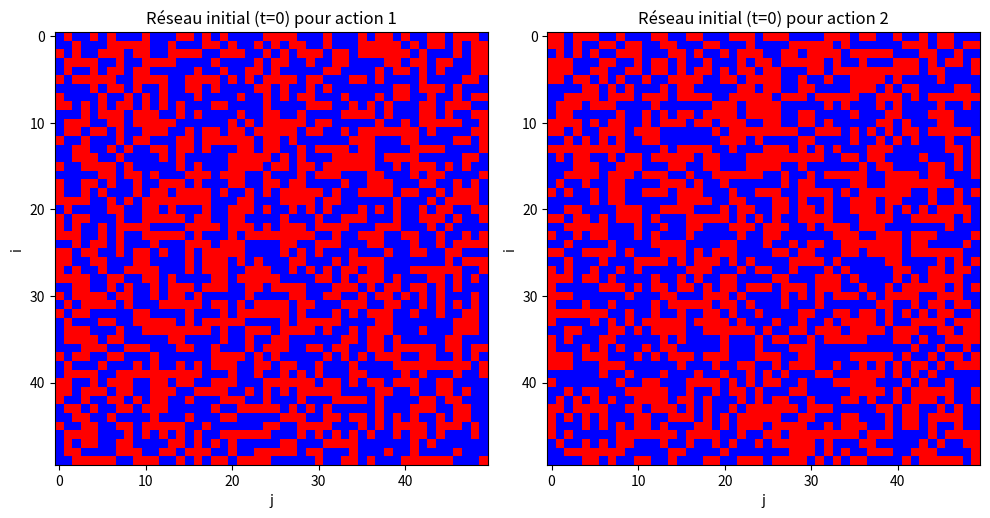
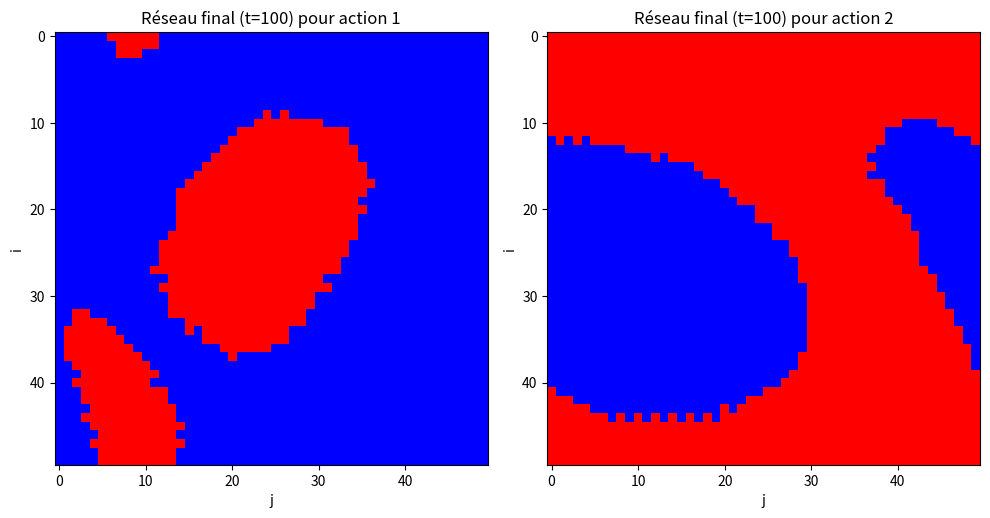
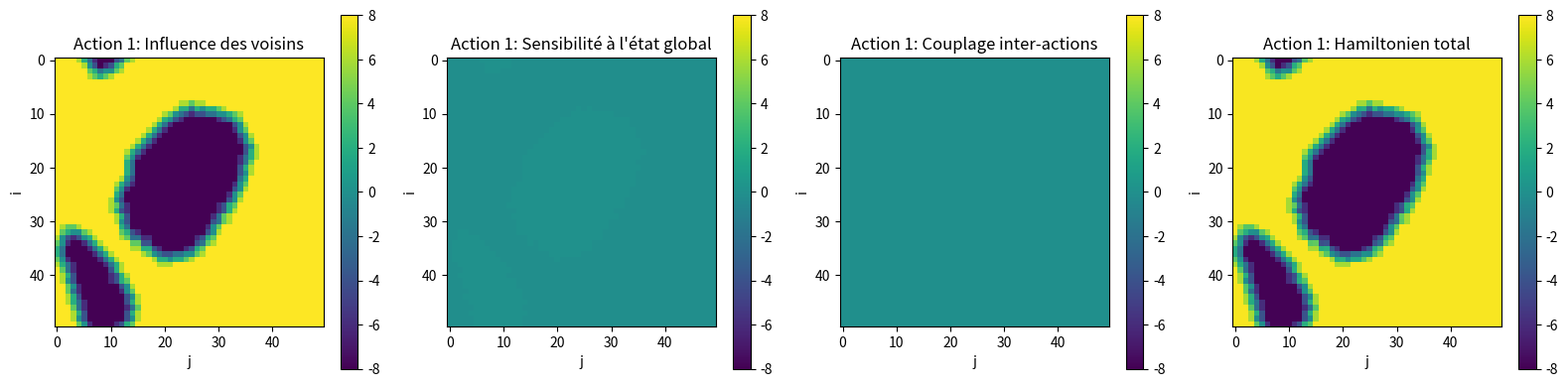
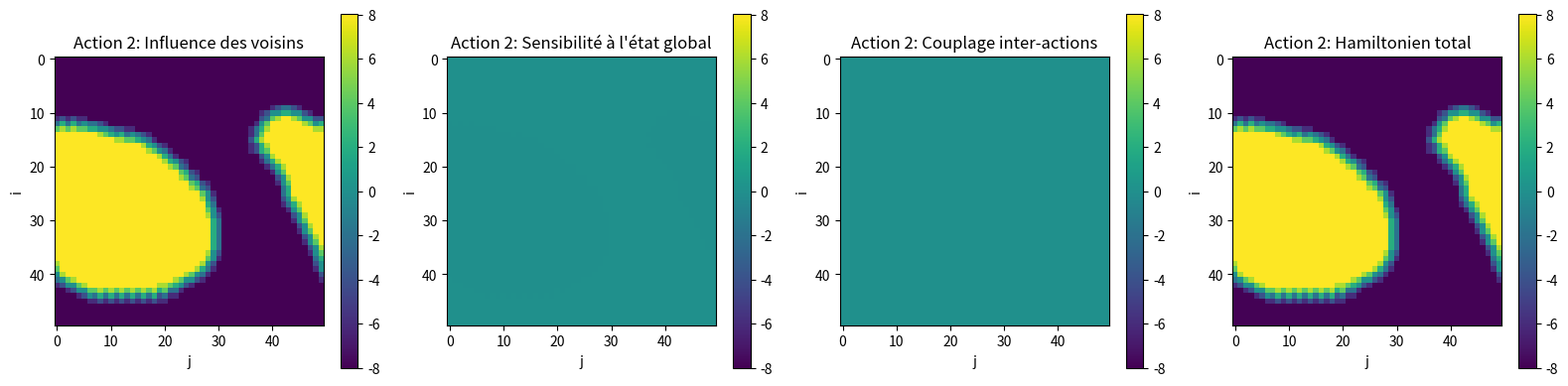

Write the Python code that produced these figures, in order.
# BEGIN: user added these matplotlib lines to ensure any plots do not pop-up in their UI
import matplotlib
matplotlib.use('Agg')  # Set the backend to non-interactive
import matplotlib.pyplot as plt
plt.ioff()
import os
os.environ['TERM'] = 'dumb'
# END: user added these matplotlib lines to ensure any plots do not pop-up in their UI
# filename: modele_ising_econophysique.py
# execution: true

import numpy as np
import matplotlib.pyplot as plt
from matplotlib.colors import LinearSegmentedColormap
import os

# Fonctions utilitaires
def initialiser_reseau(n, K):
    """
    Initialise aléatoirement un réseau de spins pour K actions
    n: taille du réseau (n x n)
    K: nombre d'actions
    Retourne: S de taille n x n x K avec des valeurs +1 ou -1
    """
    return 2 * (np.random.rand(n, n, K) > 0.5).astype(int) - 1

def calculer_magnetisation(S):
    """
    Calcule la magnétisation moyenne pour chaque action
    S: réseau de spins (n x n x K)
    Retourne: vecteur M de taille K
    """
    n, _, K = S.shape
    M = np.zeros(K)
    
    for k in range(K):
        M[k] = np.mean(S[:, :, k])
    
    return M

def calculer_couches_hamiltonien(S, k, alpha, gamma, M):
    """
    Calcule les trois couches de l'hamiltonien pour l'action k
    S: réseau de spins (n x n x K)
    k: indice de l'action
    alpha: paramètre de sensibilité à l'état global
    gamma: coefficient de couplage entre actions
    M: magnétisation de chaque action
    Retourne: trois matrices correspondant aux trois termes de l'hamiltonien
    """
    n, _, K = S.shape
    terme1_layer = np.zeros((n, n))
    terme2_layer = np.zeros((n, n))
    terme3_layer = np.zeros((n, n))
    
    # Précalculer le terme 3 (constant pour tous les sites d'une même action)
    terme3_val = 0
    for k1 in range(K):
        if k1 != k:
            terme3_val -= gamma * M[k1]
    
    terme3_layer.fill(terme3_val)
    
    # Calculer termes 1 et 2 pour chaque site
    for i in range(n):
        for j in range(n):
            # Calcul des indices des 8 voisins avec conditions périodiques
            voisins_i = [(i-1)%n, i, (i+1)%n, (i-1)%n, (i+1)%n, (i-1)%n, i, (i+1)%n]
            voisins_j = [(j-1)%n, (j-1)%n, (j-1)%n, j, j, (j+1)%n, (j+1)%n, (j+1)%n]
            
            # Calcul de la somme des spins des voisins
            somme_voisins = 0
            for v in range(8):
                somme_voisins += S[voisins_i[v], voisins_j[v], k]
            
            # Terme 1: Influence des voisins
            terme1_layer[i, j] = -somme_voisins
            
            # Terme 2: Sensibilité à l'état global du stock k
            terme2_layer[i, j] = alpha * S[i, j, k] * abs(M[k])
    
    return terme1_layer, terme2_layer, terme3_layer

def calculer_hamiltonien_total(terme1_layer, terme2_layer, terme3_layer):
    """
    Calcule l'hamiltonien total à partir des trois couches
    """
    return terme1_layer + terme2_layer + terme3_layer

def mettre_a_jour_spins(S, beta, alpha, gamma, M):
    """
    Met à jour tous les spins selon la dynamique du modèle
    S: réseau de spins actuel (n x n x K)
    beta: paramètre beta = 1/(k_B*T)
    alpha: paramètre de sensibilité à l'état global
    gamma: coefficient de couplage entre actions
    M: magnétisation de chaque action
    Retourne: réseau de spins mis à jour
    """
    n, _, K = S.shape
    S_next = S.copy()
    
    for k in range(K):
        # Pré-calculer les couches de l'hamiltonien pour l'action k
        terme1_layer, terme2_layer, terme3_layer = calculer_couches_hamiltonien(S, k, alpha, gamma, M)
        hamiltonien_total = calculer_hamiltonien_total(terme1_layer, terme2_layer, terme3_layer)
        
        for i in range(n):
            for j in range(n):
                # Calculer l'hamiltonien local
                h_local = hamiltonien_total[i, j]
                
                # Calculer la probabilité de flip
                p = np.exp(-2 * beta * h_local) / (1 + np.exp(-2 * beta * h_local))
                
                # Mettre à jour le spin avec probabilité p
                if np.random.rand() < p:
                    S_next[i, j, k] = 1
                else:
                    S_next[i, j, k] = -1
    
    return S_next

def visualiser_reseau(S, k, ax, titre):
    """
    Visualise le réseau de spins pour l'action k
    """
    # Créer une colormap personnalisée: bleu pour -1, rouge pour +1
    cmap = LinearSegmentedColormap.from_list('custom_cmap', ['blue', 'red'], N=2)
    
    im = ax.imshow(S[:, :, k], cmap=cmap, vmin=-1, vmax=1)
    ax.set_title(titre)
    ax.set_xlabel('j')
    ax.set_ylabel('i')
    return im

def visualiser_hamiltonien(terme1, terme2, terme3, hamiltonien_total, k, fig_size=(16, 4)):
    """
    Visualise les trois couches de l'hamiltonien et l'hamiltonien total
    """
    fig, axes = plt.subplots(1, 4, figsize=fig_size)
    
    # Normaliser pour une meilleure visualisation
    vmin = min(terme1.min(), terme2.min(), terme3.min(), hamiltonien_total.min())
    vmax = max(terme1.max(), terme2.max(), terme3.max(), hamiltonien_total.max())
    
    im1 = axes[0].imshow(terme1, cmap='viridis', vmin=vmin, vmax=vmax)
    axes[0].set_title(f'Action {k+1}: Influence des voisins')
    axes[0].set_xlabel('j')
    axes[0].set_ylabel('i')
    plt.colorbar(im1, ax=axes[0])
    
    im2 = axes[1].imshow(terme2, cmap='viridis', vmin=vmin, vmax=vmax)
    axes[1].set_title(f'Action {k+1}: Sensibilité à l\'état global')
    axes[1].set_xlabel('j')
    axes[1].set_ylabel('i')
    plt.colorbar(im2, ax=axes[1])
    
    im3 = axes[2].imshow(terme3, cmap='viridis', vmin=vmin, vmax=vmax)
    axes[2].set_title(f'Action {k+1}: Couplage inter-actions')
    axes[2].set_xlabel('j')
    axes[2].set_ylabel('i')
    plt.colorbar(im3, ax=axes[2])
    
    im4 = axes[3].imshow(hamiltonien_total, cmap='viridis', vmin=vmin, vmax=vmax)
    axes[3].set_title(f'Action {k+1}: Hamiltonien total')
    axes[3].set_xlabel('j')
    axes[3].set_ylabel('i')
    plt.colorbar(im4, ax=axes[3])
    
    plt.tight_layout()
    return fig

# Programme principal
def main():
    # Créer un dossier pour les images si nécessaire
    output_dir = "ising_output"
    if not os.path.exists(output_dir):
        os.makedirs(output_dir)
    
    # Paramètres
    n = 50          # Taille du réseau (réduite pour la visualisation)
    beta = 2        # Paramètre β = 1/(k_B*T)
    alpha = 0.2     # Sensibilité à l'état global
    gamma = 0.15    # Coefficient de couplage
    K = 2           # Nombre d'actions
    T_steps = 100    # Nombre de mises à jour
    
    print(f"Simulation du modèle d'Ising en éconophysique")
    print(f"Paramètres: n={n}, beta={beta}, alpha={alpha}, gamma={gamma}, K={K}")
    print(f"Nombre d'itérations: {T_steps}")
    
    # Initialisation du réseau de spins
    S = initialiser_reseau(n, K)
    
    # Calcul de la magnétisation initiale
    M = calculer_magnetisation(S)
    print("\nMagnétisations initiales:")
    for k in range(K):
        print(f"Action {k+1}: M = {M[k]:.4f}")
    
    # Visualisation du réseau initial
    fig_initial, axes_initial = plt.subplots(1, K, figsize=(5*K, 5))
    
    # Adapter pour le cas K=1
    if K == 1:
        axes_initial = [axes_initial]
    
    for k in range(K):
        visualiser_reseau(S, k, axes_initial[k], f'Réseau initial (t=0) pour action {k+1}')
    
    plt.tight_layout()
    initial_path = f"{output_dir}/reseau_initial.png"
    fig_initial.savefig(initial_path, dpi=300, bbox_inches='tight')
    plt.close(fig_initial)
    print(f"\nRéseau initial sauvegardé: {initial_path}")
    
    # Simuler l'évolution du système
    print("\nSimulation de l'évolution du système...")
    for t in range(1, T_steps+1):
        # Mettre à jour les spins
        S = mettre_a_jour_spins(S, beta, alpha, gamma, M)
        
        # Calculer la nouvelle magnétisation
        M = calculer_magnetisation(S)
        
        print(f"Itération {t}/{T_steps} complétée")
    
    # Visualisation du réseau final
    fig_final, axes_final = plt.subplots(1, K, figsize=(5*K, 5))
    
    # Adapter pour le cas K=1
    if K == 1:
        axes_final = [axes_final]
    
    for k in range(K):
        visualiser_reseau(S, k, axes_final[k], f'Réseau final (t={T_steps}) pour action {k+1}')
    
    plt.tight_layout()
    final_path = f"{output_dir}/reseau_final.png"
    fig_final.savefig(final_path, dpi=300, bbox_inches='tight')
    plt.close(fig_final)
    print(f"\nRéseau final sauvegardé: {final_path}")
    
    # Afficher les valeurs des magnétisations finales
    print("\nMagnétisations finales:")
    for k in range(K):
        print(f"Action {k+1}: M = {M[k]:.4f}")
    
    # Visualisation des hamiltoniens pour chaque action
    print("\nCalcul et visualisation des hamiltoniens...")
    hamiltonien_paths = []
    for k in range(K):
        terme1, terme2, terme3 = calculer_couches_hamiltonien(S, k, alpha, gamma, M)
        hamiltonien_total = calculer_hamiltonien_total(terme1, terme2, terme3)
        
        # Afficher quelques statistiques sur les hamiltoniens
        print(f"\nStatistiques de l'hamiltonien pour l'action {k+1}:")
        print(f"Terme 1 (Influence des voisins): min={terme1.min():.2f}, max={terme1.max():.2f}, moyenne={terme1.mean():.2f}")
        print(f"Terme 2 (Sensibilité à l'état global): min={terme2.min():.2f}, max={terme2.max():.2f}, moyenne={terme2.mean():.2f}")
        print(f"Terme 3 (Couplage inter-actions): valeur constante = {terme3[0,0]:.2f}")
        print(f"Hamiltonien total: min={hamiltonien_total.min():.2f}, max={hamiltonien_total.max():.2f}, moyenne={hamiltonien_total.mean():.2f}")
        
        fig = visualiser_hamiltonien(terme1, terme2, terme3, hamiltonien_total, k)
        hamiltonien_path = f"{output_dir}/hamiltonien_action_{k+1}.png"
        fig.savefig(hamiltonien_path, dpi=300, bbox_inches='tight')
        plt.close(fig)
        hamiltonien_paths.append(hamiltonien_path)
    
    # Résumé des fichiers générés
    print("\nFichiers générés:")
    print(f"1. {initial_path}")
    print(f"2. {final_path}")
    for i, path in enumerate(hamiltonien_paths, 3):
        print(f"{i}. {path}")

if __name__ == "__main__":
    # Fixer la graine aléatoire pour la reproductibilité
    np.random.seed(42)
    main()
